26-way image classification set "dataset" from GitHub (UtrechtUniversity/insects); label vocabulary: ant, bee, bee apis, bee bombus, beetle, beetle coccinellidae, beetle oedemeridae, bug, bug graphosoma, fly, fly empididae, fly sarcophagidae, fly small, hfly episyr, hfly eristal, hfly eupeo, hfly myathr, hfly sphaero, hoverfly syrphus, lepi, background non-insect, bird non-insect, dirt non-insect, shadow non-insect, scorpionfly, wasp.

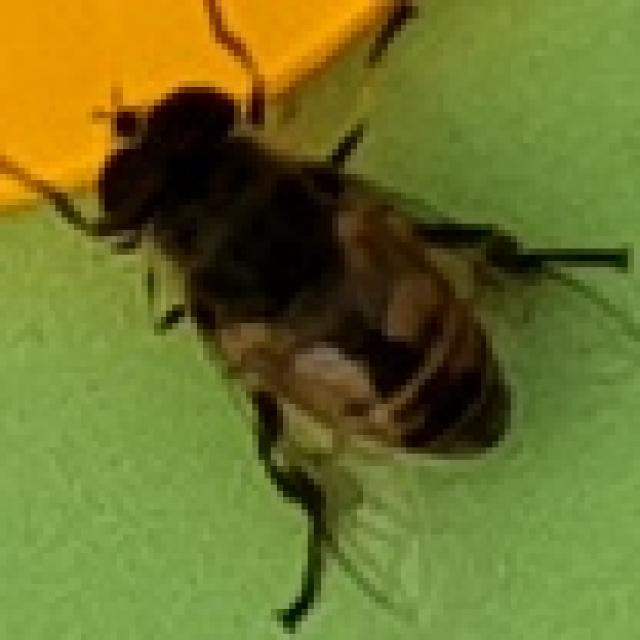
Label: hfly eristal

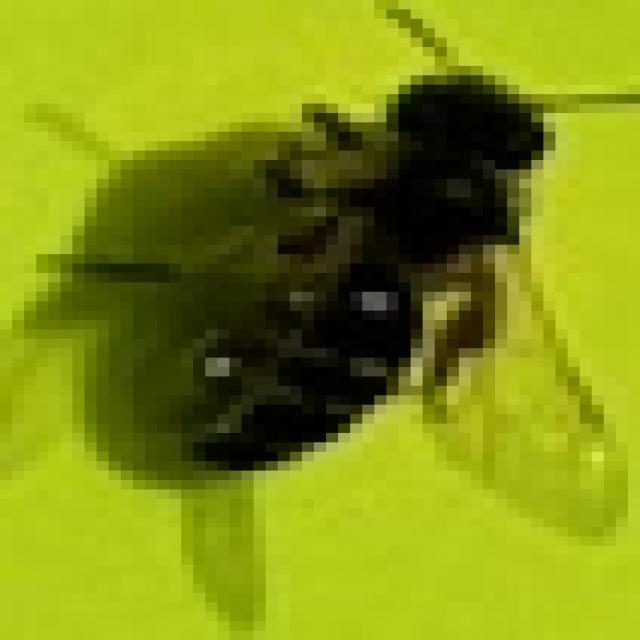
Label: bee apis

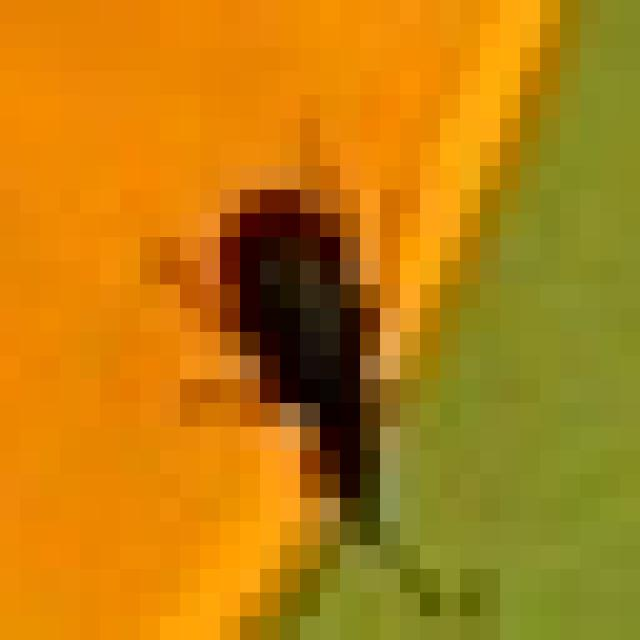
Label: beetle

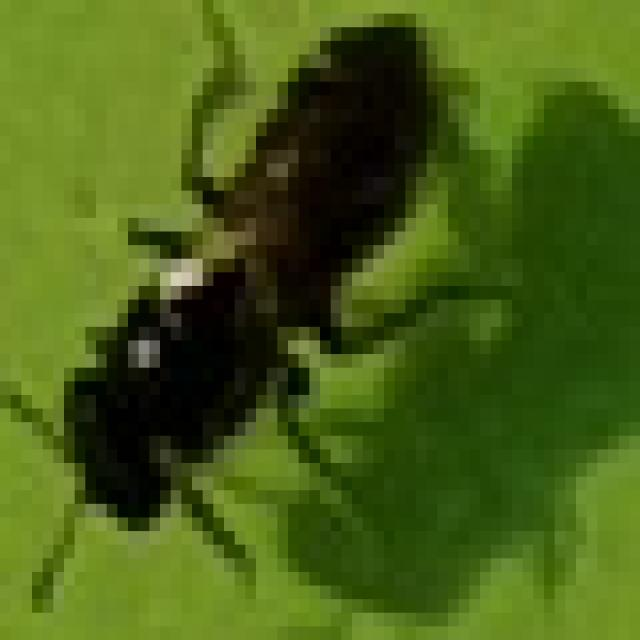
Label: bee

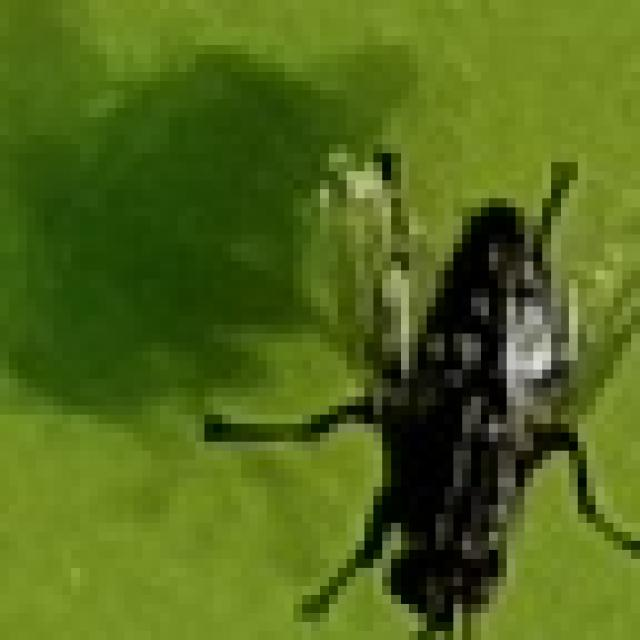
Label: fly

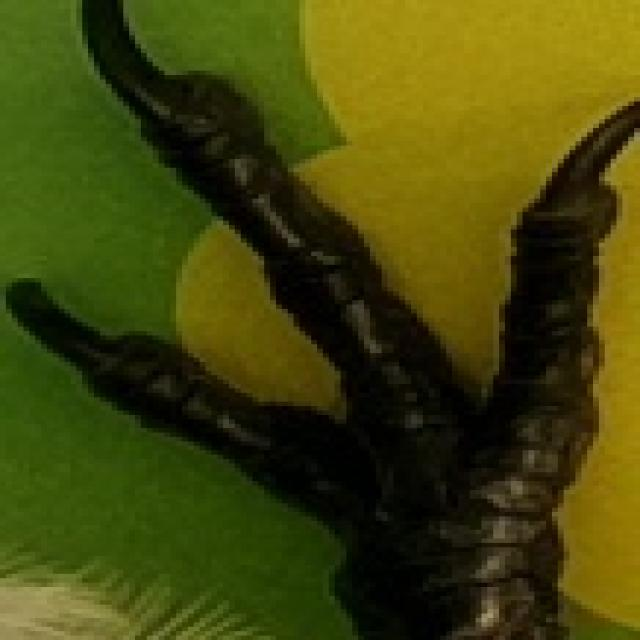
Label: bird non-insect
